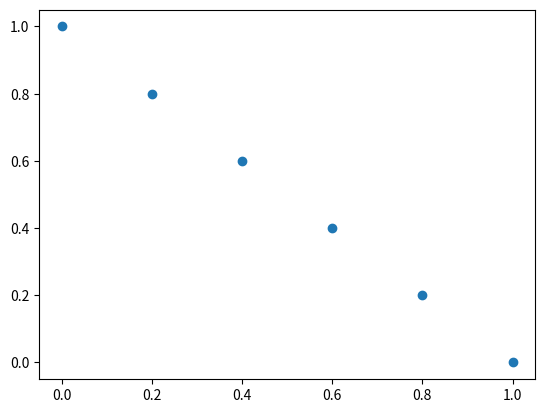
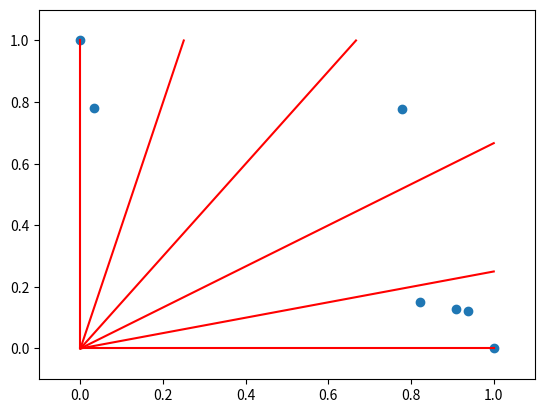
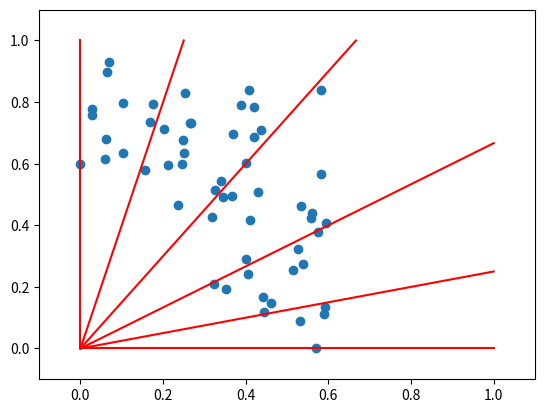

Write the Python code that produced these figures, in order. (Note: this script raises an exception after producing the figures.)
import numpy as np
import matplotlib.pyplot as plt
from mpl_toolkits.mplot3d import Axes3D
from scipy.special import binom


def fast_non_dominated_sort(population_coords):
    '''
    Accepts a list of coordinates of solutions in score space,
    for each solution instance:

    Returns its rank according to the sorting result.

    Returns list of fronts, each of which is a list of
    solutions. fronts[0] is the nondominated front.
    '''

    fronts = []
    fronts.append([])

    popsize = population_coords.shape[0]
    ranks = np.zeros((popsize,))
    domination_table = np.zeros((popsize, popsize), dtype='bool')
    dominated_cardinal = np.zeros((popsize,))

    '''
    For each solution, modify 'domination_table' where
    True at row i column j means that solution i dominates j.
    Assign a number of solutions that dominate solution i
    to 'dominated_cardinal[i]' field.
    '''
    for i, p in enumerate(population_coords):
        for j, q in enumerate(population_coords):
            domination = dominates(p,q)
            if domination == 1:
                domination_table[i, j] = True
            elif domination == -1:
                dominated_cardinal[i] += 1
        if dominated_cardinal[i] == 0:
            ranks[i] = 1
            fronts[0].append(i)

    '''
    Peel fronts one by one, from nondominated to
    the worst one.
    '''
    i = 0
    while len(fronts[i]) != 0:
        next_front = []
        for pi in fronts[i]:
            p = population_coords[pi]
            for qi in np.argwhere(domination_table[pi,:]==True).T[0]:
                q = population_coords[qi]
                dominated_cardinal[qi] -= 1
                if dominated_cardinal[qi] == 0:
                    ranks[qi] = i + 2
                    next_front.append(qi)
        i += 1
        fronts.append(next_front)

    return fronts, ranks


def dominates(p,q):
    '''
    Returns 1 if p dominates q, -1
    if q dominates p, 0 otherwise.
    '''
    if p[0] >= q[0] and p[1] >= q[1]:
        return 1
    elif p[0] <= q[0] and p[1] <= q[1]:
        return -1
    else:
        return 0


def get_reference_coords(div, dim):
    '''
    Generates a list of coordinates that divide each
    goal axis by specified number of divisions.
    '''

    start_vector = np.ones((div+1,))
    start_vector[:div] = np.arange(0,1,1/div)
    coords = np.array([(i,j) for i,j in zip(start_vector, reversed(start_vector))])

    for i in range(3,dim+1):
        coords_update = np.zeros((int(binom(i + div - 1, div)),i))
        reduction_vector = np.zeros((coords.shape[1],))
        reduction_vector[-1] = 1
        offset = 0
        for j in range(div + 1):
            reduced_coords = coords - reduction_vector * j * 1/div
            erase = np.argwhere(reduced_coords < -0.0000001)[:,0]
            reduced_coords = np.delete(reduced_coords, erase, axis=0)
            h, w = reduced_coords.shape
            coords_update[offset:offset+h,:i-1] = reduced_coords
            coords_update[offset:offset+h,i-1] = j*1/div
            offset += h
        coords = coords_update

    return coords


def normalize(candidate_scores, nondom_scores):
    '''
    Normalizes scores of candidate solutions according
    to NSGA-III specification.
    '''

    '''
    This fragment is almost entirely copied from
    official implementation by Deb and his students
    since the paper itself is not very clear on this calculation.

    It basically finds solutions that are closest to each axis
    among nondominated solutions. Resulting points are saved as
    'maximum' points.
    '''

    '''
    TODO: solve singular matrix
    '''

    ideal_point = np.min(candidate_scores, axis=0)
    weights = np.eye(candidate_scores.shape[1])
    weights[weights==0] = 1e6

    asf = np.max(nondom_scores * weights[:,None,:], axis=2)
    I = np.argmin(asf, axis=1)

    maximum = nondom_scores[I,:]

    '''
    Find intercepts of a hyper plane generated by 'maximum'
    points.
    '''
    points = maximum - ideal_point
    b = np.ones(points.shape[1])
    plane = np.linalg.solve(points, b)
    intercepts = 1/plane

    return (candidate_scores - ideal_point)/intercepts, ideal_point, intercepts

def associate(reference_points, normalized_candidate_scores, passing_number):
    '''
    Associates each candidate with a closest line generated
    by a reference point.

    Outputs two arrays:
    'assoc_table' has the same number of rows as normalized_candidate_scores,
        its first column contains reference point index and second - 
        distance to the line generated by it.
    'ref_count' is a 1D array of same length as reference_points.
        For each ref point it contains the number of associated
        solutions from candidates EXCLUDING last front.
    '''

    dist_matrix = np.zeros((normalized_candidate_scores.shape[0], reference_points.shape[0]))
    ref_count = np.zeros(reference_points.shape[0])

    '''
    Calculate distance from each solution to each line.
    TODO: Reimplement in C or Go
    '''
    for i, c in enumerate(normalized_candidate_scores):
        for j, p in enumerate(reference_points):
            diff_vector = c - p.dot(c) * p/np.sum(p**2)
            dist_matrix[i,j] = np.sqrt(np.sum(diff_vector**2))

    sol_to_ref_assoc_table = np.zeros((normalized_candidate_scores.shape[0], 2))
    sol_to_ref_assoc_table[:,0] = np.argmin(dist_matrix, axis=1)
    sol_to_ref_assoc_table[:,1] = np.min(dist_matrix, axis=1)

    ref_to_sol_assoc_table = [[] for i in range(reference_points.shape[0])]
    ref_to_last_assoc_table = [[] for i in range(reference_points.shape[0])]

    for i, sol_to_ref in enumerate(sol_to_ref_assoc_table):
        r = int(sol_to_ref[0])
        ref_to_sol_assoc_table[ r ].append([i, sol_to_ref[1]])
        ref_to_sol_assoc_table[ r ].sort(key=lambda x:x[1])
        if i >= passing_number:
            ref_to_last_assoc_table[ r ].append([i, sol_to_ref[1]])
            ref_to_last_assoc_table[ r ].sort(key=lambda x:x[1])


    for i in range(passing_number):
        ref_count[np.int(sol_to_ref_assoc_table[i,0])] += 1

    print(ref_to_sol_assoc_table)

    return ref_to_sol_assoc_table, sol_to_ref_assoc_table, ref_to_last_assoc_table, ref_count

def niche(ref_count,
          ref_to_sol_assoc_table,
          points_to_choose_number,
          candidates,
          passing_number):
    '''
    From the last front choose points which will be added
    to the next generation.
    TODO: clean up the code and fix bug with duplicates
    TODO: fix argwhere bug
    '''

    '''
    Inputs:

    ref_count - array of references to refpoints
        index - ref point index
        value - number of references to this ref point
    assoc_table - array of associations between refpoints and solutions
        index - index of a candidate
        first column - index of associated refpoint
        second colum - sitance to closest refpoint
    points_to_choose_number - number of points we have to choose
    candidates - indices of candidates
    passing_number - number of candidates that already pass
    '''
    new_population = candidates[:passing_number]
    last_front = candidates[passing_number:]
    enum_assoc_table = np.zeros((len(assoc_table), 3))
    enum_assoc_table[:,1:] = assoc_table
    enum_assoc_table[:,0] = np.arange(0,len(assoc_table))

    k = 1
    while k <= points_to_choose_number:
        best_ref_points = np.argwhere(ref_count==np.min(ref_count)).T[0]

        best_ref_point = np.random.choice(best_ref_points)
        #last_front_best = np.argwhere(last_front_assoc_table[:,0]==best_ref_point).T[0] + passing_number
        #all_best = 
        if last_front_best.shape[0] != 0:
            if ref_count[best_ref_point] == 0:
                last_front_bestest_index = np.argmin(enum_assoc_table[last_front_best,2])
                last_front_bestest = enum_assoc_table[last_front_best,:][last_front_bestest_index,0]
                new_population += [candidates[int(last_front_bestest)]]
            else:
                new_population += [candidates[np.random.choice(last_front_best)]]
            ref_count[best_ref_point] += 1
            last_front_assoc_table[last_front_best-passing_number, 0] = -1
            k+=1
        else:
            ref_count[best_ref_point] = 1e9

    return new_population


def visualize_ranks(population, figname, ranks=None):
    for i, s in enumerate(population):
        color = 'm'
        if type(ranks) is np.ndarray:
            if ranks[i] % 3 == 1:
                color = 'r'
            elif ranks[i] % 3 == 2:
                color = 'g'
            else:
                color = 'b'
        plt.scatter(*s, c=color)
    plt.savefig(figname)

def nsga3(initial_coords, div):

    popsize = initial_coords.shape[0]
    dim = initial_coords.shape[1]
    #visualize_ranks(initial_coords, '1_initial.png')

    '''
    Perform nondominated sort
    '''
    fronts, ranks = fast_non_dominated_sort(initial_coords)
    #visualize_ranks(initial_coords, '2_ranked.png', ranks)

    '''
    Make a set of candidates that will compete for the
    next generation
    '''
    candidates = []
    cutoff_number = popsize // 2
    candidates_number = 0

    for f in fronts:
        if candidates_number + len(f) < cutoff_number:
            candidates = candidates + f
            candidates_number += len(f)
        elif candidates_number + len(f) == cutoff_number:
            return candidates + f
        else:
            passing_number = len(candidates)
            points_to_choose_number = cutoff_number - passing_number
            candidates = candidates + f
            candidates_number += len(f)
            last_front = f
            break
    '''
    'candidates_number' - the amount of solutions that compete for
    next generation
    'candidates' - these solutions len(candidates) = candidates_number
    '''


    '''
    Generate reference points
    '''
    reference_points = get_reference_coords(div, dim)

    '''
    Visualize the reference points
    '''
    if dim== 2:
        fig = plt.figure()
        plt.scatter(reference_points[:,0], reference_points[:,1])
        plt.savefig('3_references.png')
    elif dim== 3:
        fig = plt.figure()
        ax = fig.add_subplot(111, projection='3d')
        ax.view_init(elev=10., azim=30)
        ax.scatter(reference_points[:,0], reference_points[:,1], reference_points[:,2])
        plt.savefig('3_references.png')

    '''
    Normalize candidate scores
    '''
    candidate_scores = initial_coords[candidates]
    nondom_scores = initial_coords[fronts[0]]

    normalized_candidate_scores,ideal_point,intercepts = normalize(candidate_scores, nondom_scores)

    '''
    Visualize normalized candidate scores with reference points
    '''
    if dim== 2:
        fig = plt.figure()
        ax = fig.add_subplot(111)
        ax.set_xlim(-0.1,1.1)
        ax.set_ylim(-0.1,1.1)
        ax.scatter(normalized_candidate_scores[:,0],normalized_candidate_scores[:,1])

        for r in reference_points:
            x, y = r
            if x > y:
                ax.plot((0,1), (0,y/x), 'r-')
            elif y > x:
                ax.plot((0,x/y), (0,1), 'r-')
            else:
                ax.plot((0,1), (0,1), 'r-')

        plt.savefig('4_normalized.png')

    '''
    For each candidate point find out its nearest reference line and
    distance to it
    '''
    ref_to_sol_assoc_table, assoc_table, ref_to_last_assoc_table, ref_count = associate(reference_points,
                                       normalized_candidate_scores,
                                       passing_number)
    print(assoc_table)
    print(ref_to_last_assoc_table)
    return None

    '''
    Visualize the result
    '''
    if dim== 2:
        fig = plt.figure()
        ax = fig.add_subplot(111)
        ax.set_xlim(-0.1,1.1)
        ax.set_ylim(-0.1,1.1)
        for i, s in enumerate(normalized_candidate_scores):
            ref_point = int(assoc_table[i,0])
            if ref_point%3 == 0:
                c = 'r'
            elif ref_point%3 == 1:
                c = 'g'
            else:
                c = 'b'
            ax.scatter(s[0], s[1], c=c)
        for i, r in enumerate(reference_points):
            if i%3 == 0:
                c = 'r--'
            elif i%3 == 1:
                c = 'g--'
            else:
                c = 'b--'
            x, y = r
            if x > y:
                ax.plot((0,1), (0,y/x), c)
            elif y > x:
                ax.plot((0,x/y), (0,1), c)
            else:
                ax.plot((0,1), (0,1), c)
        plt.savefig('5_associated.png')

    '''
    Niching: delete extra points
    '''
    new_population = niche(ref_count,
                           ref_to_sol_assoc_table,
                           points_to_choose_number,
                           candidates,
                           passing_number)

    '''
    Visualize the result
    '''

    new_pop_a = np.array(new_population)
    candidates_a = np.array(candidates)
    last_front_a = np.array(last_front)

    passed_last_front_a = new_pop_a[passing_number:]
    rejected_last_front_a = np.copy(last_front_a)
    default_pass_a = new_pop_a[:passing_number]

    normalized_initial_coords = (initial_coords - ideal_point) / intercepts

    for l in passed_last_front_a:
        rejected_last_front_a = rejected_last_front_a[rejected_last_front_a!=l]

    if dim== 2:
        fig = plt.figure()
        ax = fig.add_subplot(111)
        ax.set_xlim(-0.1,1.1)
        ax.set_ylim(-0.1,1.1)
        for i, s in enumerate(normalized_initial_coords[passed_last_front_a]):
            ax.scatter(s[0], s[1], c='r', marker='*')
        for i, s in enumerate(normalized_initial_coords[rejected_last_front_a]):
            ax.scatter(s[0], s[1], c='r', marker='x')
        for i, s in enumerate(normalized_initial_coords[default_pass_a]):
            ax.scatter(s[0], s[1], c='b', marker='.')
        for i, r in enumerate(reference_points):
            if i%3 == 0:
                c = 'r--'
            elif i%3 == 1:
                c = 'g--'
            else:
                c = 'b--'
            x, y = r
            if x > y:
                ax.plot((0,1), (0,y/x), c)
            elif y > x:
                ax.plot((0,x/y), (0,1), c)
            else:
                ax.plot((0,1), (0,1), c)
        plt.savefig('6_niched.png')

    return new_population

if __name__ == '__main__':

    init = np.random.random_sample((10, 2))
    solution = nsga3(init, 5)


    ''' Test case 1 '''
    np.random.seed(69)
    init = np.random.random_sample((100, 2))
    solution = nsga3(init, 5)
    true_solution = [15, 26, 59, 81, 83, 32, 5, 75, 55, 88, 91, 28, 64, 31, 34, 46, 84, 25, 20, 73, 96, 52, 72, 87, 4, 50, 57, 78, 1, 45, 65, 0, 53, 56, 49, 68, 61, 35, 90, 38, 48, 76, 51, 58, 7, 16, 33, 94, 17, 67]
    if solution != true_solution:
        print('TEST 1 FAILED')
    else:
        print('PASS')

    ''' Test case 2 '''
    np.random.seed(1337)
    init = np.random.random_sample((100, 2))
    solution = nsga3(init, 5)
    true_solution = [18, 26, 29, 44, 46, 52, 54, 91, 94, 33, 40, 42, 59, 86, 3, 6, 24, 99, 80, 25, 68, 74, 79, 15, 63, 8, 39, 78, 14, 28, 76, 34, 41, 53, 10, 47, 81, 89, 7, 90, 58, 72, 4, 32, 97, 50, 22, 30, 16, 88]
    if solution != true_solution:
        print('TEST 2 FAILED')
    else:
        print('PASS')

    ''' Test case 3 '''
    np.random.seed(42)
    init = np.random.random_sample((200, 2))
    solution = nsga3(init, 5)
    true_solution = [17, 25, 120, 124, 130, 152, 183, 195, 136, 34, 27, 69, 123, 26, 162, 77, 113, 60, 98, 5, 0, 156, 56, 91, 128, 179,
67, 70, 182, 191, 16, 197, 57, 63, 99, 96, 89, 121, 21, 101, 122, 109, 135, 175, 132, 59, 114, 52, 75, 95, 194, 199, 168, 40, 44, 140, 3, 82, 192, 157, 198, 36, 33, 37, 139, 93, 138, 31, 126, 146, 12, 78, 133, 1, 43, 46, 115, 6, 188, 189, 196, 4, 53, 160, 110, 47, 58, 154, 165, 163, 68, 105, 81, 19, 88, 35, 107, 148, 38, 108]
    if solution != true_solution:
        print('TEST 3 FAILED')
    else:
        print('PASS')
